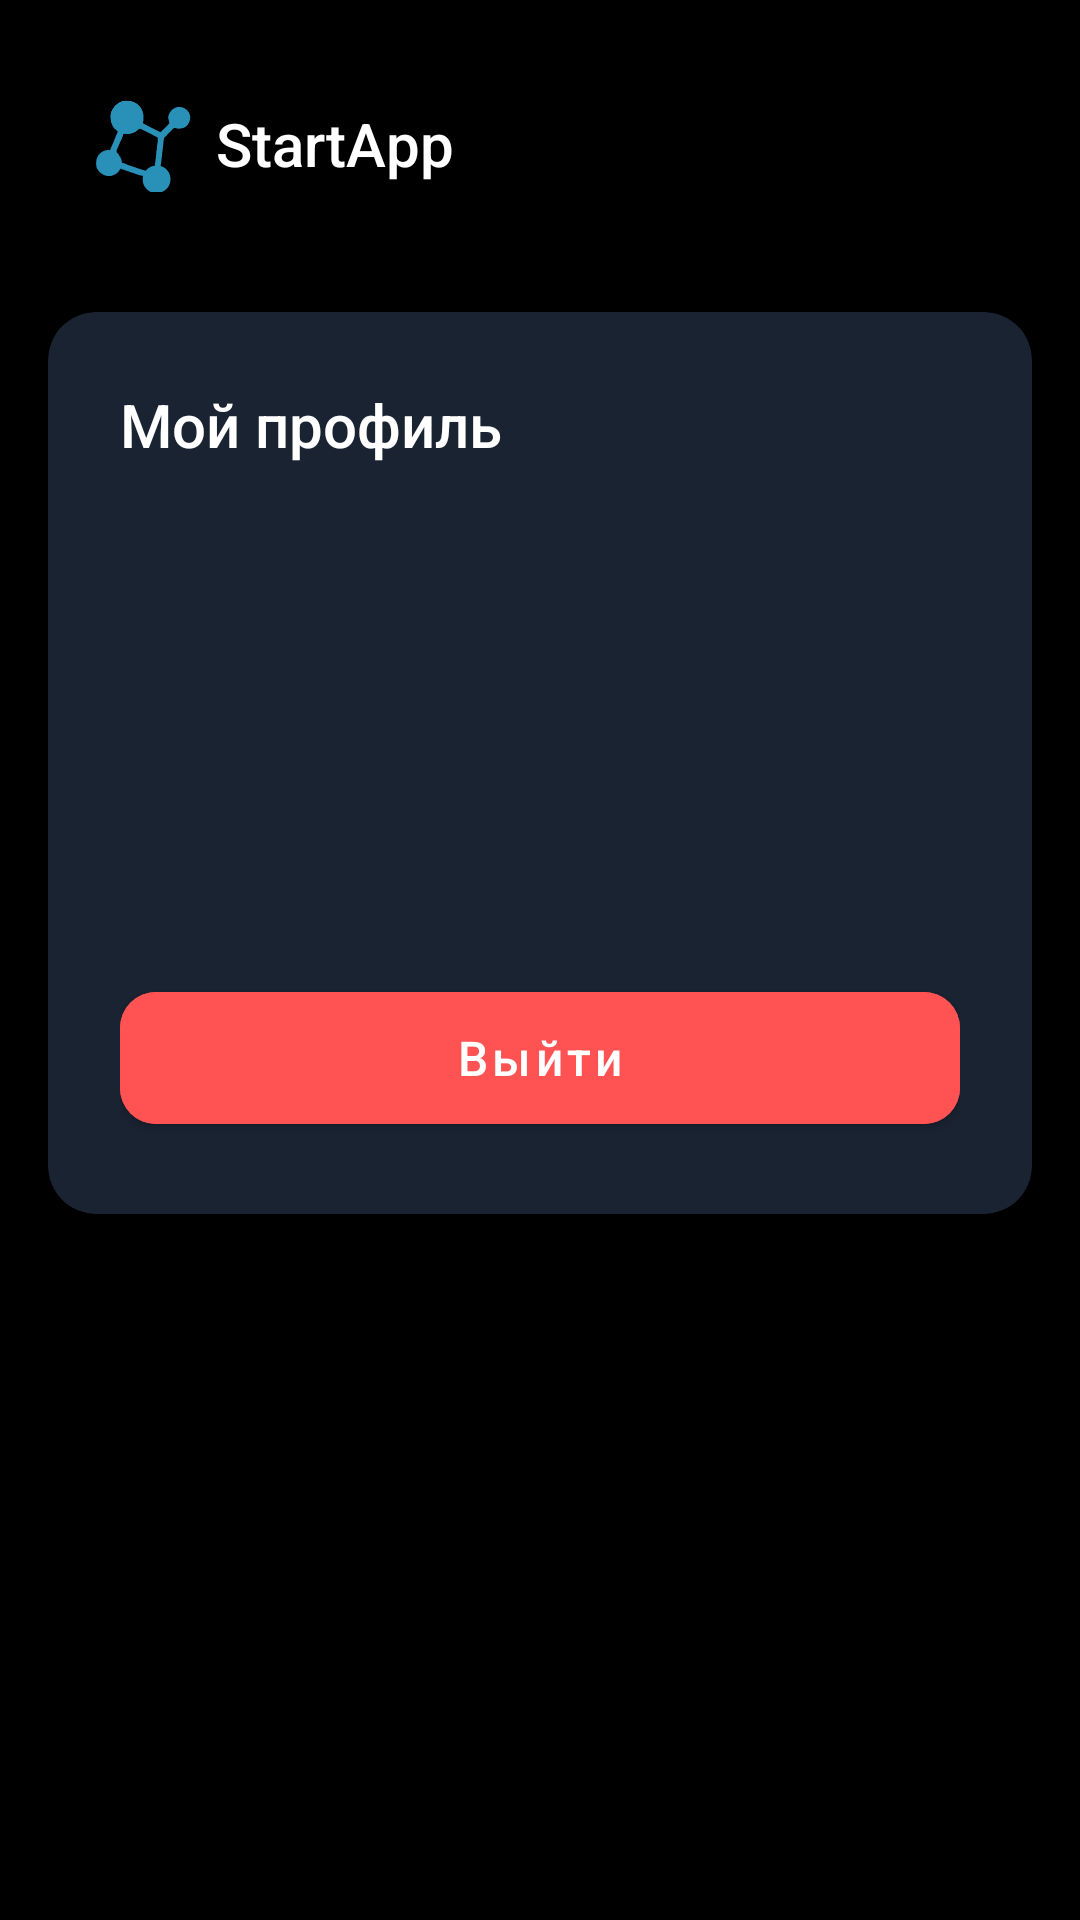

This screen was rendered from an Android layout file. Write that file and the resources it references.
<!-- AndroidManifest.xml: application theme Theme.StartHub -->
<!-- res/layout/fragment_profile.xml -->
<?xml version="1.0" encoding="utf-8"?>
<androidx.coordinatorlayout.widget.CoordinatorLayout xmlns:android="http://schemas.android.com/apk/res/android"
    xmlns:app="http://schemas.android.com/apk/res-auto"
    xmlns:tools="http://schemas.android.com/tools"
    android:layout_width="match_parent"
    android:layout_height="match_parent"
    android:background="#000000"
    tools:context=".ui.profile.ProfileFragment">

    <androidx.core.widget.NestedScrollView
        android:layout_width="match_parent"
        android:layout_height="match_parent">

        <LinearLayout
            android:layout_width="match_parent"
            android:layout_height="wrap_content"
            android:orientation="vertical"
            android:padding="16dp">

            
            <LinearLayout
                android:layout_width="match_parent"
                android:layout_height="wrap_content"
                android:orientation="horizontal"
                android:padding="16dp"
                android:gravity="center_vertical"
                android:layout_marginBottom="24dp">

                <ImageView
                    android:layout_width="32dp"
                    android:layout_height="32dp"
                    android:src="@drawable/ic_logo"
                    android:contentDescription="@string/app_logo" />

                <TextView
                    android:layout_width="wrap_content"
                    android:layout_height="wrap_content"
                    android:layout_marginStart="8dp"
                    android:fontFamily="sans-serif-medium"
                    android:text="@string/app_name"
                    android:textColor="@android:color/white"
                    android:textSize="20sp" />
            </LinearLayout>

            
            <androidx.cardview.widget.CardView
                android:layout_width="match_parent"
                android:layout_height="wrap_content"
                android:layout_marginBottom="24dp"
                app:cardBackgroundColor="#1A2332"
                app:cardCornerRadius="16dp"
                app:cardElevation="4dp">

                <LinearLayout
                    android:layout_width="match_parent"
                    android:layout_height="wrap_content"
                    android:orientation="vertical"
                    android:padding="24dp">

                    
                    <TextView
                        android:layout_width="match_parent"
                        android:layout_height="wrap_content"
                        android:fontFamily="sans-serif-medium"
                        android:text="@string/my_profile"
                        android:textColor="@android:color/white"
                        android:textSize="20sp"
                        android:layout_marginBottom="24dp" />

                    
                    <TextView
                        android:id="@+id/tvName"
                        android:layout_width="match_parent"
                        android:layout_height="wrap_content"
                        android:fontFamily="sans-serif-medium"
                        android:textColor="@android:color/white"
                        android:textSize="18sp"
                        android:layout_marginBottom="8dp"
                        tools:text="John Doe" />

                    
                    <TextView
                        android:id="@+id/tvEmail"
                        android:layout_width="match_parent"
                        android:layout_height="wrap_content"
                        android:fontFamily="sans-serif"
                        android:textColor="#B0FFFFFF"
                        android:textSize="14sp"
                        android:layout_marginBottom="8dp"
                        tools:text="Email: john@example.com" />

                    
                    <TextView
                        android:id="@+id/tvDescription"
                        android:layout_width="match_parent"
                        android:layout_height="wrap_content"
                        android:fontFamily="sans-serif"
                        android:textColor="#B0FFFFFF"
                        android:textSize="14sp"
                        android:layout_marginBottom="8dp"
                        tools:text="Bio: Software developer" />

                    
                    <TextView
                        android:id="@+id/tvPhone"
                        android:layout_width="match_parent"
                        android:layout_height="wrap_content"
                        android:fontFamily="sans-serif"
                        android:textColor="#B0FFFFFF"
                        android:textSize="14sp"
                        android:layout_marginBottom="8dp"
                        tools:text="Phone: +1234567890" />

                    
                    <TextView
                        android:id="@+id/tvUserId"
                        android:layout_width="match_parent"
                        android:layout_height="wrap_content"
                        android:fontFamily="sans-serif"
                        android:textColor="#B0FFFFFF"
                        android:textSize="12sp"
                        android:layout_marginBottom="16dp"
                        tools:text="ID: 123" />

                    
                    <com.google.android.material.button.MaterialButton
                        android:id="@+id/btnLogout"
                        android:layout_width="match_parent"
                        android:layout_height="56dp"
                        android:backgroundTint="#FF5252"
                        android:fontFamily="sans-serif-medium"
                        android:text="@string/logout"
                        android:textAllCaps="false"
                        android:textColor="@android:color/white"
                        android:textSize="16sp"
                        app:cornerRadius="12dp" />

                </LinearLayout>
            </androidx.cardview.widget.CardView>

        </LinearLayout>
    </androidx.core.widget.NestedScrollView>

</androidx.coordinatorlayout.widget.CoordinatorLayout>
<!-- resources referenced by this layout -->
<resources>
  <!-- drawable ic_logo: vector/xml drawable (drawable, 13129 chars, omitted) -->
  <string name="app_logo">Логотип приложения</string>
  <string name="app_name">StartApp</string>
  <string name="logout">Выйти</string>
  <string name="my_profile">Мой профиль</string>
  <style name="Theme.StartHub" parent="Base.Theme.StartHub" />
  <style name="Base.Theme.StartHub" parent="Theme.MaterialComponents.DayNight.NoActionBar">
          <item name="colorPrimary">#1E3A5F</item>
          <item name="colorPrimaryDark">#0A1628</item>
          <item name="colorAccent">#4FC3F7</item>
      </style>
</resources>
